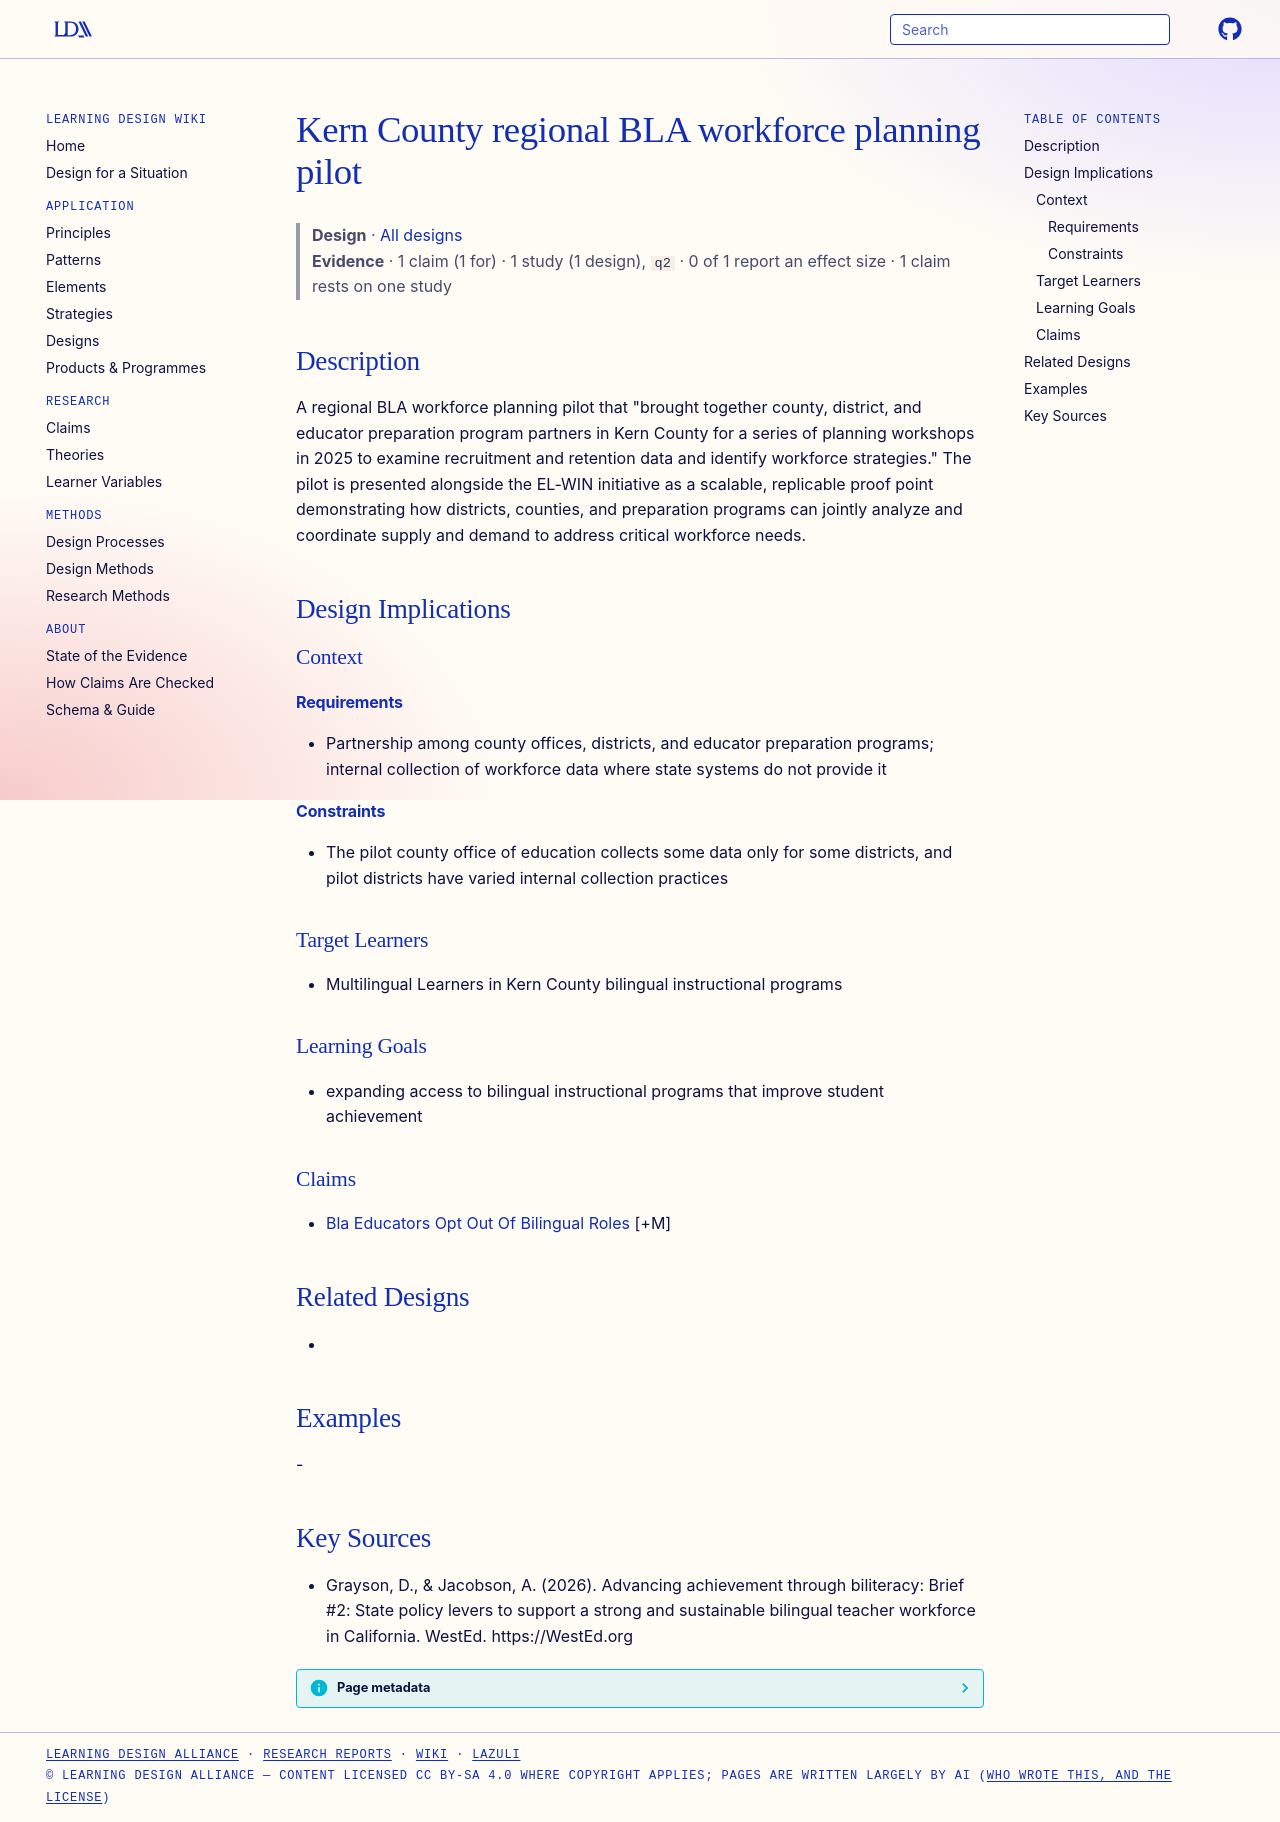

repository: Learning-Design-Alliance/learning-wiki · page: designs/kern-county-bla-workforce-planning-pilot/index.html · generator: mkdocs

---
type: design
id: kern-county-bla-workforce-planning-pilot
title: Kern County regional BLA workforce planning pilot
description: "A regional BLA workforce planning pilot that \"brought together county, district, and educator preparation program partners in Kern County for a series of planning workshops in 2025 to examine recruitment and retention..."
status: review
generated:
  by: "process:settle-candidates"
  at: 2026-10-10
sources:
  - id: grayson-2026
    resource: "https://WestEd.org"
    title: "Grayson, D., & Jacobson, A. (2026). Advancing achievement through biliteracy: Brief #2: State policy levers to support a strong and sustainable bilingual teacher workforce in California. WestEd. https://WestEd.org"
    author: "Grayson, D., & Jacobson, A"
---

# Kern County regional BLA workforce planning pilot

> **Design** · [All designs](index.md)
> **Evidence** · 1 claim (1 for) · 1 study (1 design), `q2` · 0 of 1 report an effect size · 1 claim rests on one study

## Description
A regional BLA workforce planning pilot that "brought together county, district, and educator preparation program partners in Kern County for a series of planning workshops in 2025 to examine recruitment and retention data and identify workforce strategies." The pilot is presented alongside the EL-WIN initiative as a scalable, replicable proof point demonstrating how districts, counties, and preparation programs can jointly analyze and coordinate supply and demand to address critical workforce needs.

## Design Implications

### Context
#### Requirements
- Partnership among county offices, districts, and educator preparation programs; internal collection of workforce data where state systems do not provide it
#### Constraints
- The pilot county office of education collects some data only for some districts, and pilot districts have varied internal collection practices

### Target Learners
- Multilingual Learners in Kern County bilingual instructional programs

### Learning Goals
- expanding access to bilingual instructional programs that improve student achievement

### Claims
- [Bla Educators Opt Out Of Bilingual Roles](../claims/bla-educators-opt-out-of-bilingual-roles.md) [+M]

## Related Designs
- 

## Examples
-

## Key Sources
- Grayson, D., & Jacobson, A. (2026). Advancing achievement through biliteracy: Brief #2: State policy levers to support a strong and sustainable bilingual teacher workforce in California. WestEd. https://WestEd.org
